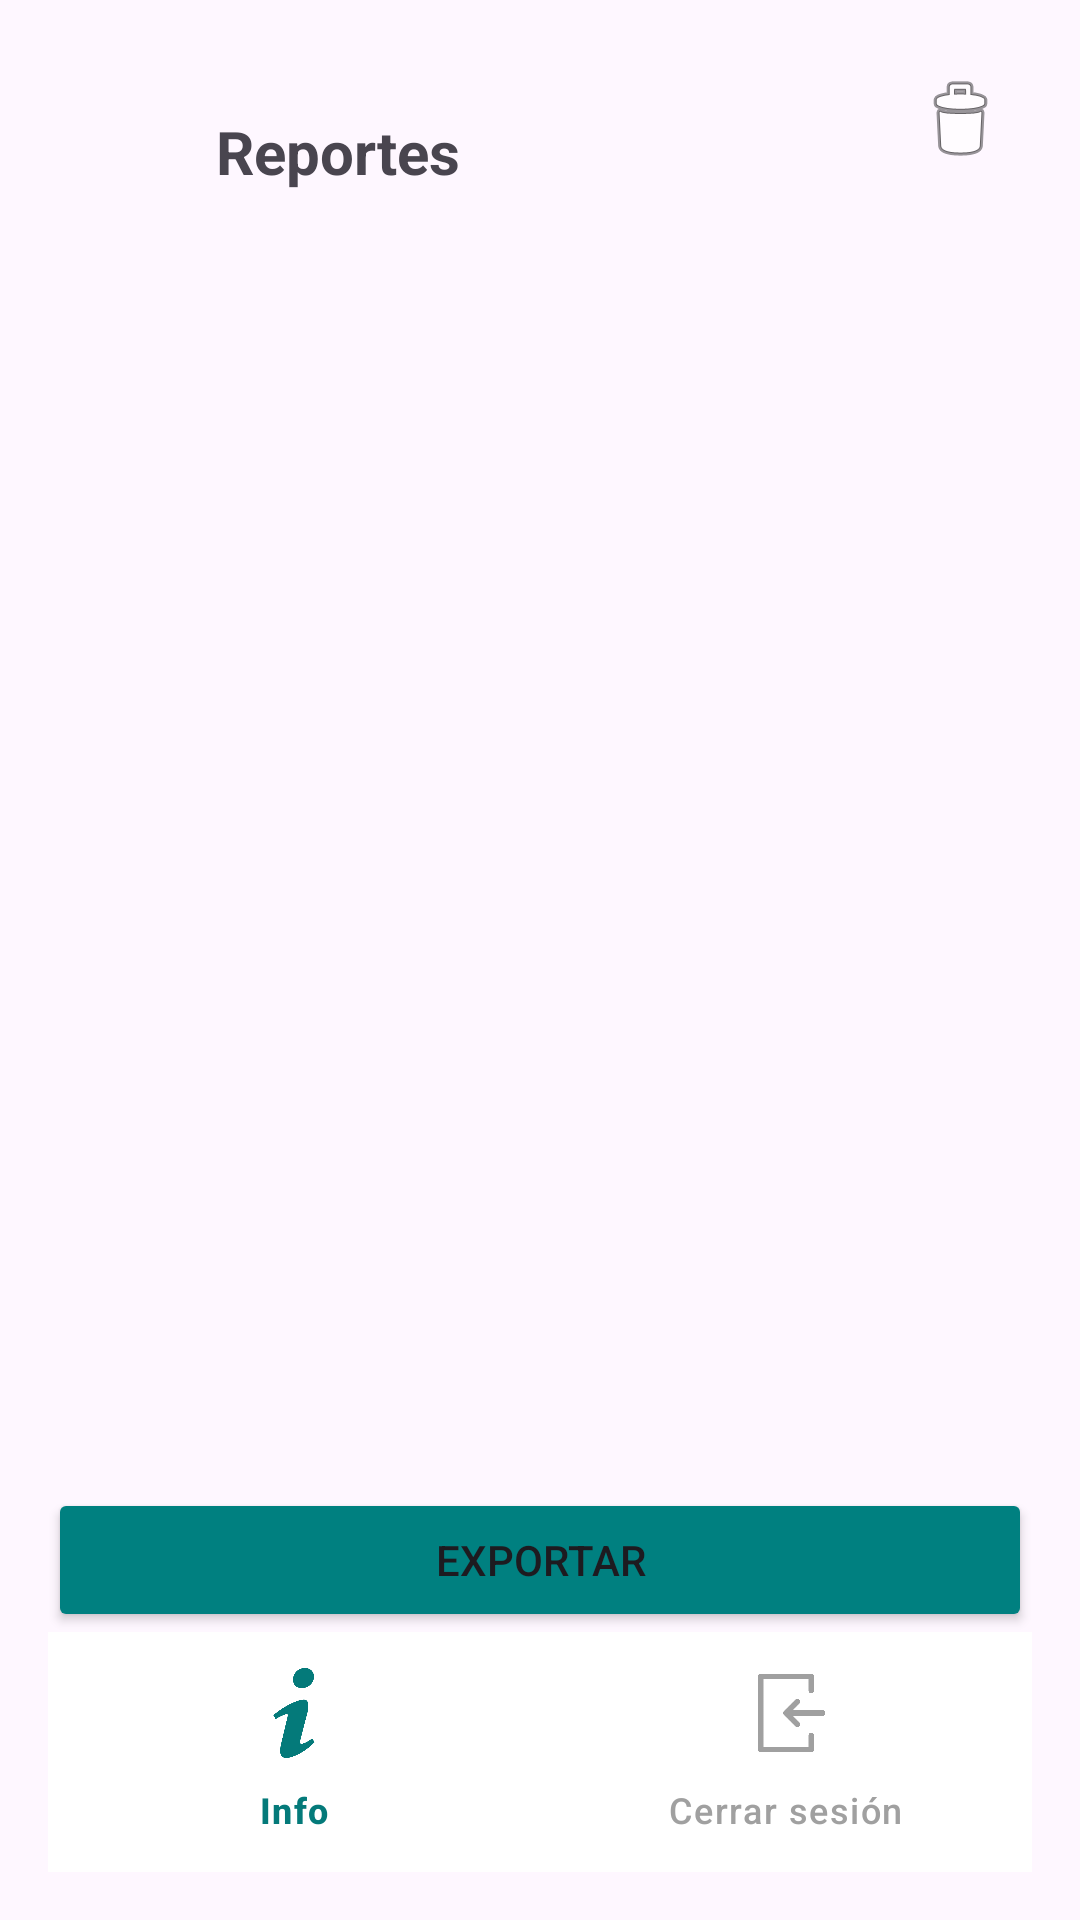

Android layout source for this screen:
<!-- AndroidManifest.xml: application theme Theme.GluControl -->
<!-- res/layout/activity_reportes.xml -->
<?xml version="1.0" encoding="utf-8"?>
<androidx.constraintlayout.widget.ConstraintLayout
    xmlns:android="http://schemas.android.com/apk/res/android"
    xmlns:app="http://schemas.android.com/apk/res-auto"
    android:layout_width="match_parent"
    android:layout_height="match_parent"
    android:padding="16dp">

    
    <ImageButton
        android:id="@+id/btnBack"
        android:layout_width="48dp"
        android:layout_height="48dp"
        android:background="@null"
        android:src="@drawable/ic_back"
        app:layout_constraintStart_toStartOf="parent"
        app:layout_constraintTop_toTopOf="parent"
        android:contentDescription="Volver"/>

    <TextView
        android:id="@+id/txtTitulo"
        android:layout_width="wrap_content"
        android:layout_height="wrap_content"
        android:text="Reportes"
        android:textStyle="bold"
        android:textSize="20sp"
        app:layout_constraintStart_toEndOf="@id/btnBack"
        app:layout_constraintBottom_toBottomOf="@id/btnBack"
        android:layout_marginStart="8dp"/>

    <ImageButton
        android:id="@+id/btnBorrar"
        android:layout_width="48dp"
        android:layout_height="48dp"
        android:background="@null"
        android:src="@android:drawable/ic_menu_delete"
        android:contentDescription="Borrar seleccionados"
        app:layout_constraintEnd_toEndOf="parent"
        app:layout_constraintTop_toTopOf="@id/btnBack"/>

    
    <ScrollView
        android:id="@+id/scroll"
        android:layout_width="0dp"
        android:layout_height="0dp"
        android:importantForAccessibility="no"
        app:layout_constraintTop_toBottomOf="@id/btnBack"
        app:layout_constraintStart_toStartOf="parent"
        app:layout_constraintEnd_toEndOf="parent"
        app:layout_constraintBottom_toTopOf="@id/btnExportar">

        <LinearLayout
            android:id="@+id/contenedorRegistros"
            android:layout_width="match_parent"
            android:layout_height="wrap_content"
            android:orientation="vertical"/>
    </ScrollView>

    
    <Button
        android:id="@+id/btnExportar"
        android:layout_width="match_parent"
        android:layout_height="wrap_content"
        android:text="Exportar"
        android:backgroundTint="#008080"
        app:layout_constraintBottom_toTopOf="@id/bottomNavigation"
        app:layout_constraintStart_toStartOf="parent"
        app:layout_constraintEnd_toEndOf="parent"/>

    
    <com.google.android.material.bottomnavigation.BottomNavigationView
        android:id="@+id/bottomNavigation"
        android:layout_width="match_parent"
        android:layout_height="wrap_content"
        android:background="@android:color/white"
        app:itemIconSize="30dp"
        app:itemIconTint="@color/bottom_nav_color"
        app:itemTextColor="@color/bottom_nav_color"
        app:menu="@menu/bottom_nav_menu"
        app:layout_constraintBottom_toBottomOf="parent"
        app:layout_constraintStart_toStartOf="parent"
        app:layout_constraintEnd_toEndOf="parent" />

</androidx.constraintlayout.widget.ConstraintLayout>
<!-- resources referenced by this layout -->
<resources>
  <style name="Theme.GluControl" parent="Base.Theme.GluControl" />
  <style name="Base.Theme.GluControl" parent="Theme.Material3.DayNight.NoActionBar">
          
          
      </style>
</resources>
